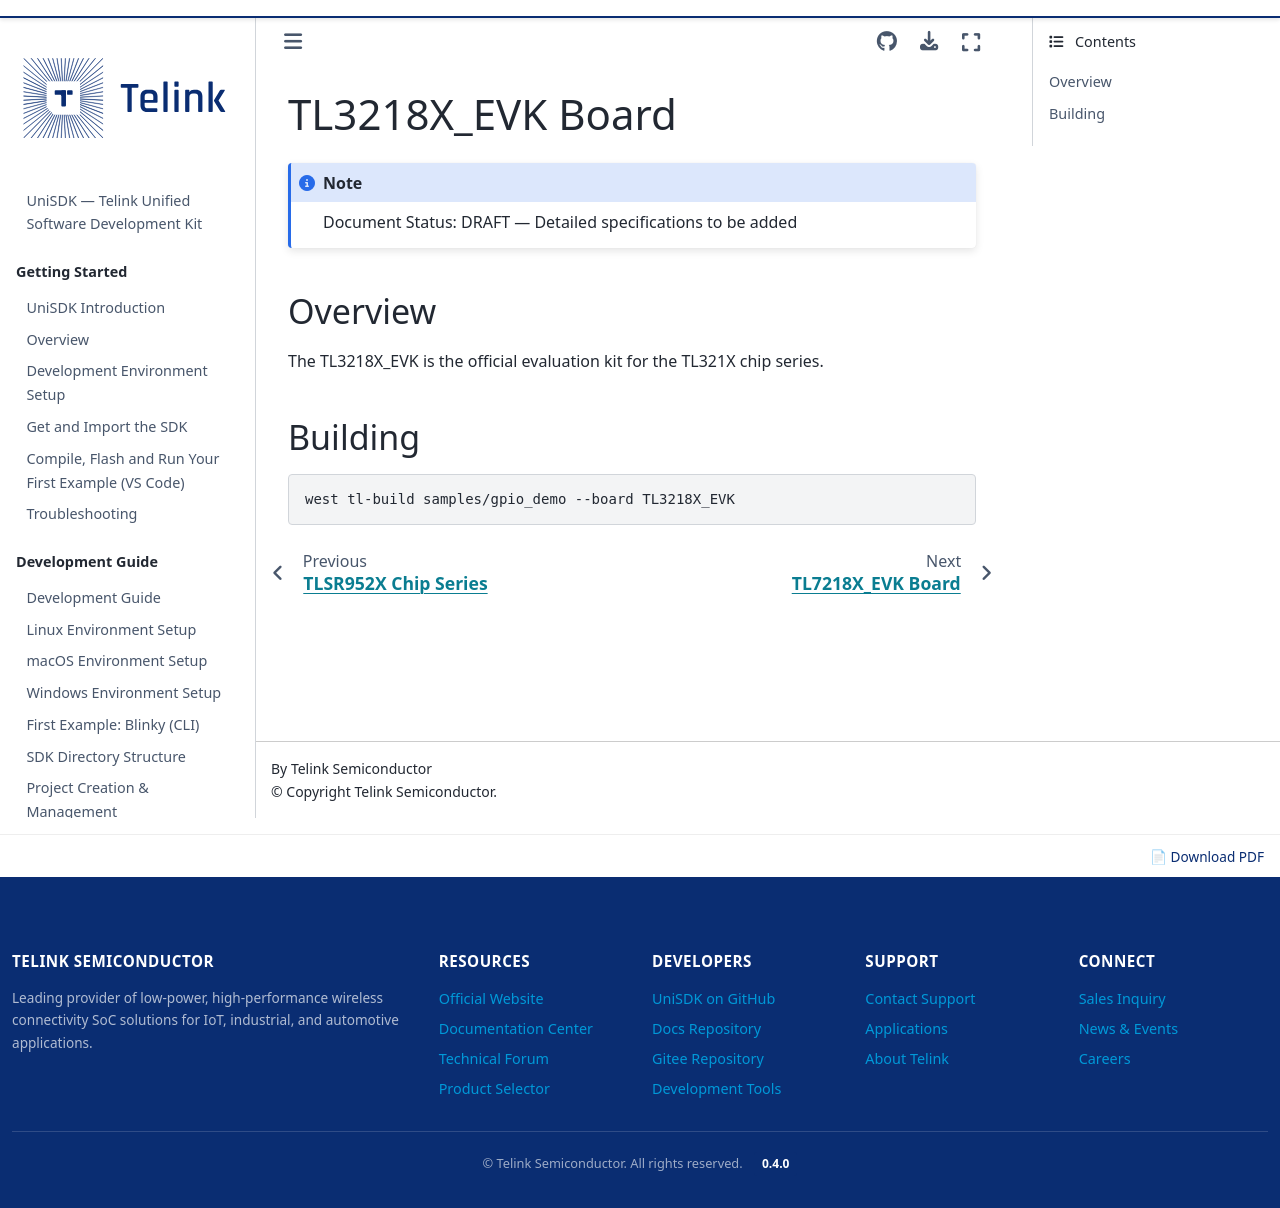

repository: telink-semi/unisdk-doc · page: en/0.4.0/chips_boards/boards/TL3218X_EVK.html · generator: sphinx

---
title: TL3218X_EVK
status: DRAFT
---

# TL3218X_EVK Board

:::{note} Document Status: DRAFT — Detailed specifications to be added
:::

## Overview

The TL3218X_EVK is the official evaluation kit for the TL321X chip series.

## Building

```bash
west tl-build samples/gpio_demo --board TL3218X_EVK
```
